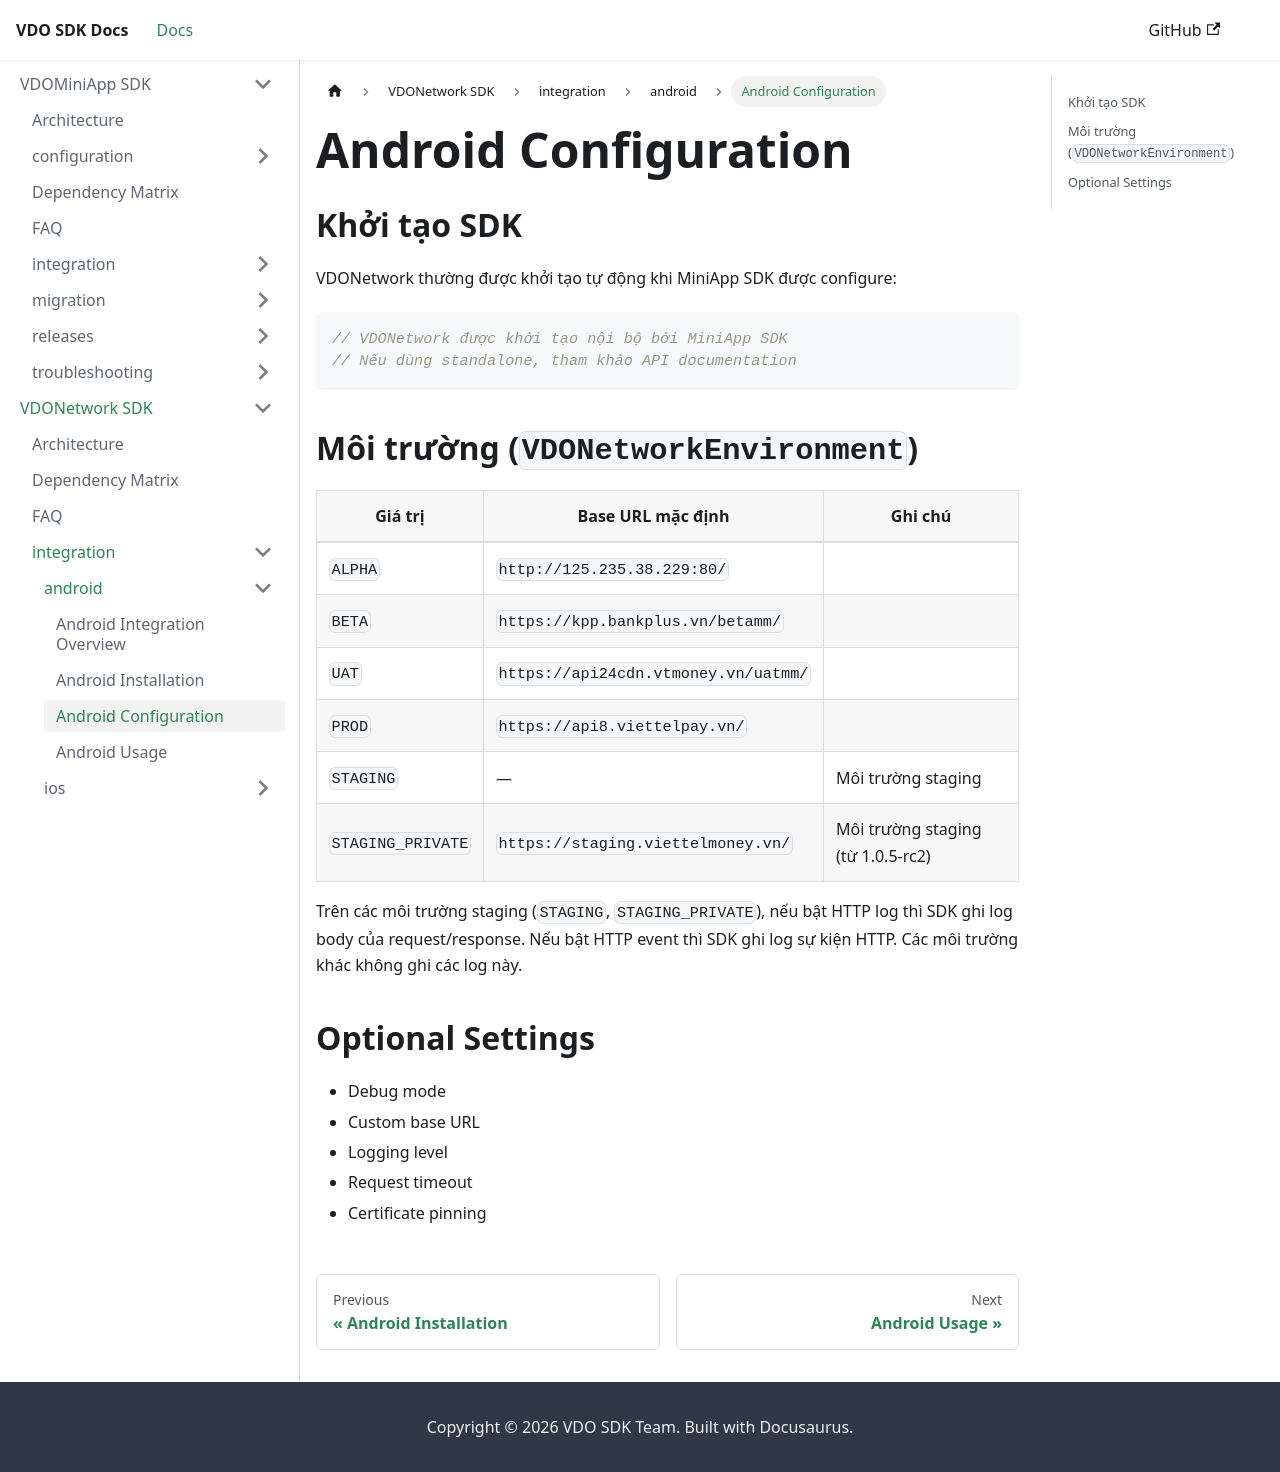

repository: app-platform-vf/mobile-sdk-docs · page: VDONetwork/integration/android/configuration.html · generator: docusaurus

---
sidebar_position: 3
---

# Android Configuration

## Khởi tạo SDK

VDONetwork thường được khởi tạo tự động khi MiniApp SDK được configure:

```kotlin
// VDONetwork được khởi tạo nội bộ bởi MiniApp SDK
// Nếu dùng standalone, tham khảo API documentation
```

## Optional Settings

- Debug mode
- Custom base URL
- Logging level
- Request timeout
- Certificate pinning
